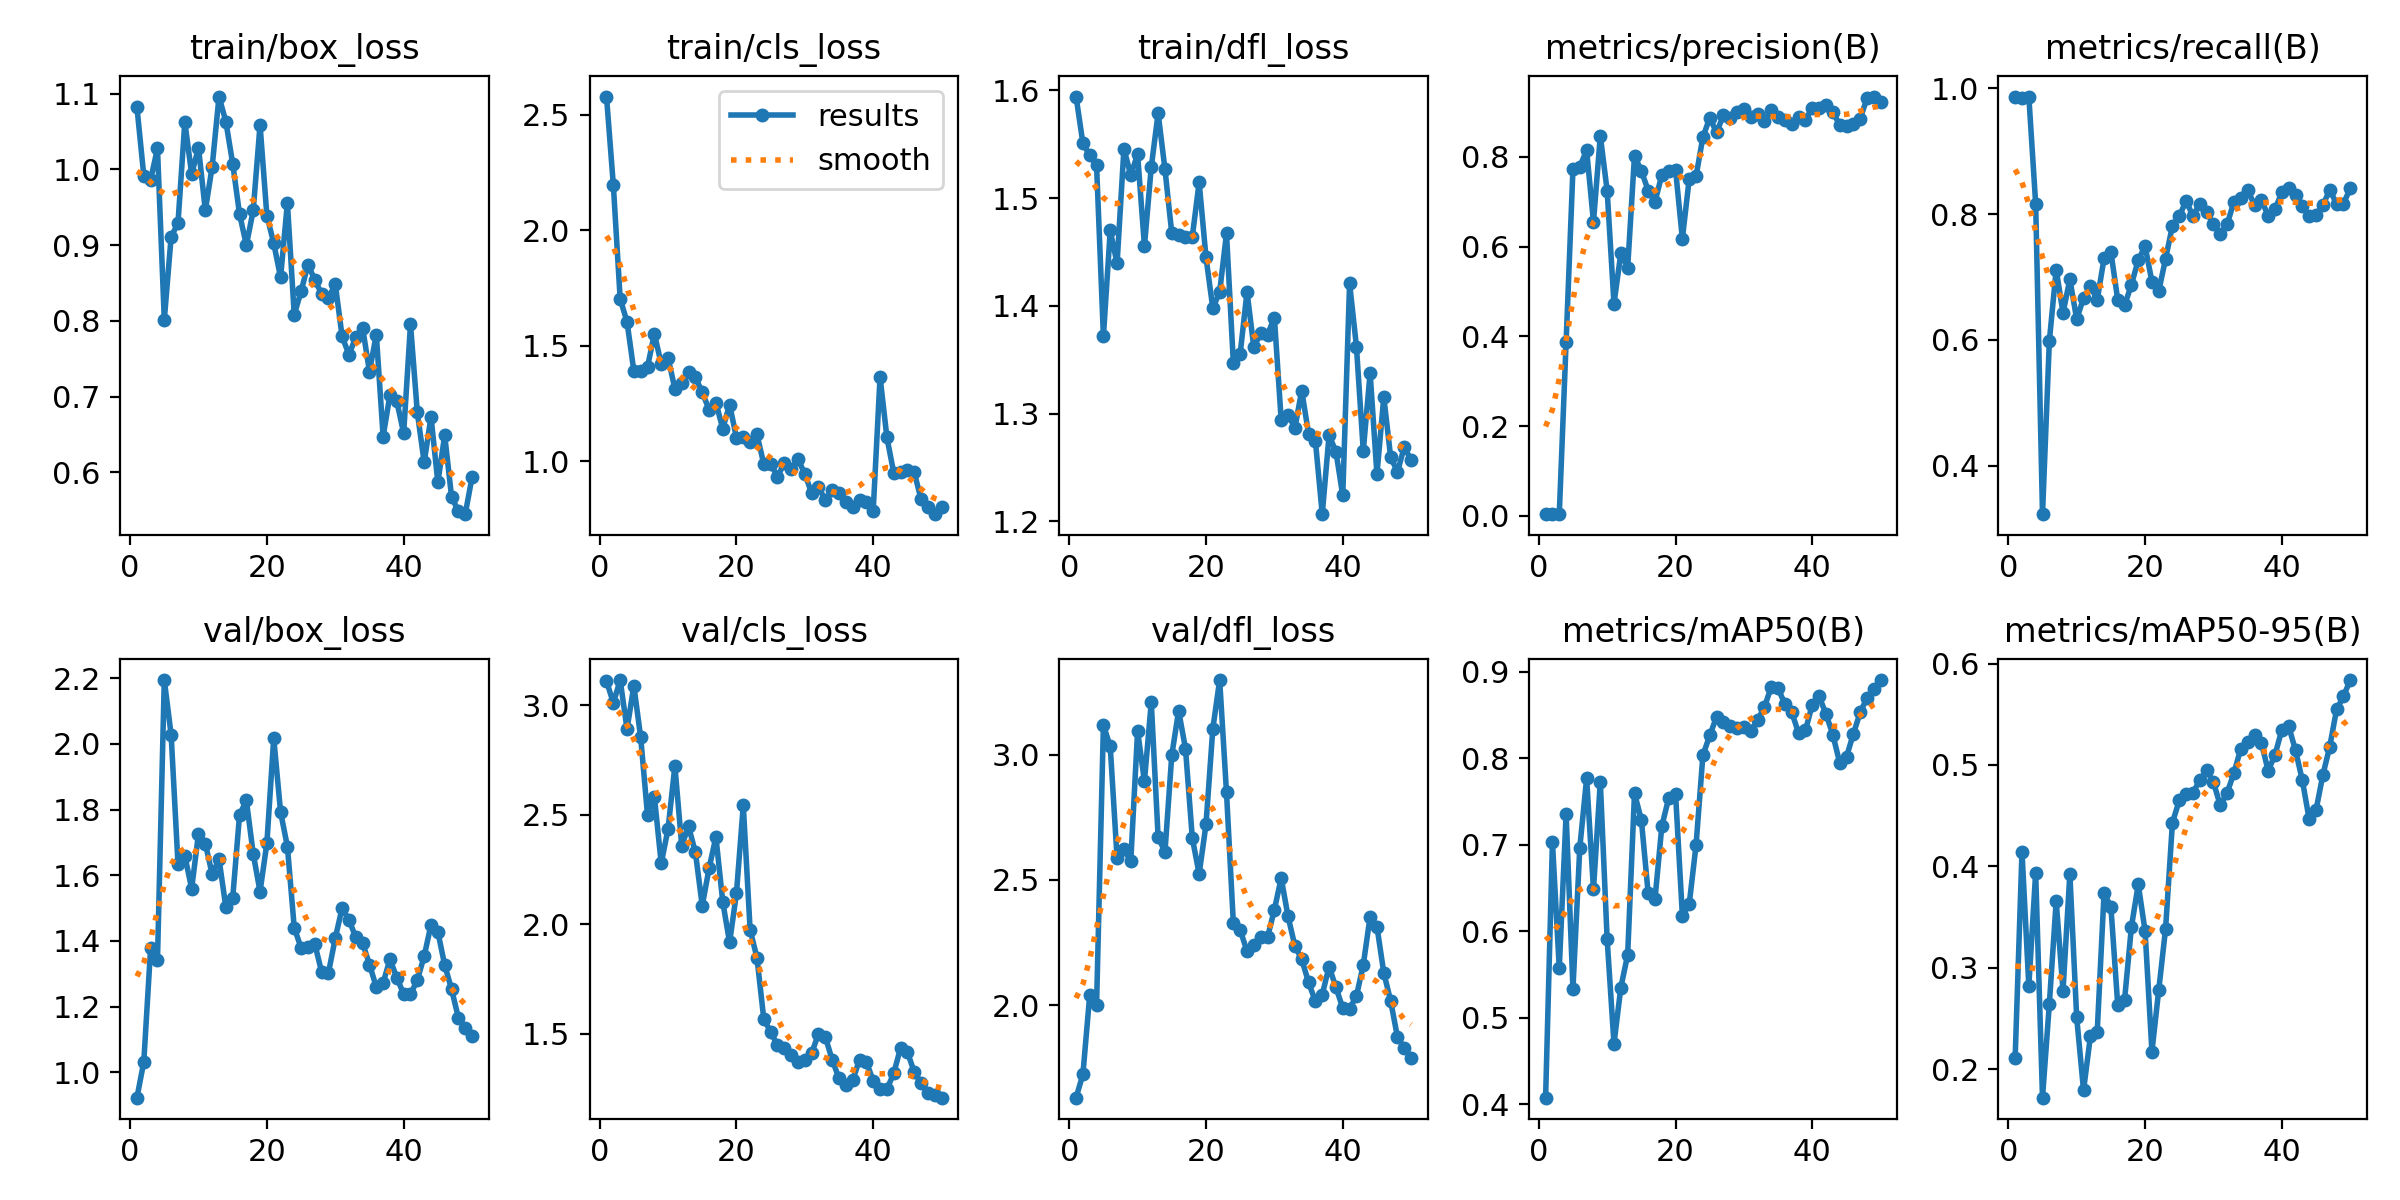

The table this chart was drawn from, first rows:
epoch, time, train/box_loss, train/cls_loss, train/dfl_loss, metrics/precision(B), metrics/recall(B), metrics/mAP50(B), metrics/mAP50-95(B), val/box_loss, val/cls_loss, val/dfl_loss, lr/pg0, lr/pg1, lr/pg2
1, 77.28, 1.082, 2.579, 1.594, 0.00359, 0.9869, 0.4075, 0.2111, 0.923, 3.11, 1.63, 0.0001, 0.0001, 0.0001
2, 152.9, 0.9917, 2.196, 1.551, 0.00358, 0.9847, 0.703, 0.4143, 1.032, 3.01, 1.723, 0.0002156, 0.0002156, 0.0002156
3, 229.3, 0.9864, 1.702, 1.54, 0.00359, 0.9869, 0.5571, 0.2821, 1.379, 3.115, 2.04, 0.0003265, 0.0003265, 0.0003265
4, 304.9, 1.028, 1.604, 1.53, 0.3876, 0.8166, 0.7358, 0.3937, 1.341, 2.891, 2.001, 0.0004327, 0.0004327, 0.0004327
5, 379.5, 0.8018, 1.39, 1.372, 0.7736, 0.3231, 0.5338, 0.1718, 2.194, 3.088, 3.119, 0.0005341, 0.0005341, 0.0005341
6, 455.4, 0.911, 1.392, 1.47, 0.7784, 0.5982, 0.6966, 0.2643, 2.027, 2.853, 3.034, 0.0006307, 0.0006307, 0.0006307
7, 532.4, 0.9291, 1.409, 1.439, 0.8153, 0.7118, 0.7768, 0.3656, 1.635, 2.497, 2.587, 0.0007226, 0.0007226, 0.0007226
8, 614.3, 1.063, 1.551, 1.546, 0.6552, 0.6432, 0.6485, 0.2774, 1.659, 2.582, 2.624, 0.0008097, 0.0008097, 0.0008097
9, 729.3, 0.9939, 1.422, 1.521, 0.8471, 0.6965, 0.7729, 0.3926, 1.559, 2.278, 2.574, 0.0008921, 0.0008921, 0.0008921
10, 845.6, 1.028, 1.447, 1.541, 0.7249, 0.6329, 0.5907, 0.2509, 1.727, 2.435, 3.096, 0.0009697, 0.0009697, 0.0009697
11, 935.5, 0.9459, 1.313, 1.455, 0.4731, 0.6666, 0.47, 0.179, 1.696, 2.723, 2.894, 0.001043, 0.001043, 0.001043
12, 1009, 1.004, 1.336, 1.529, 0.5851, 0.6856, 0.5349, 0.2322, 1.603, 2.359, 3.21, 0.001111, 0.001111, 0.001111
13, 1083, 1.096, 1.387, 1.579, 0.5532, 0.6638, 0.5728, 0.2369, 1.649, 2.446, 2.672, 0.001174, 0.001174, 0.001174
14, 1159, 1.063, 1.362, 1.527, 0.8029, 0.7295, 0.7596, 0.3734, 1.503, 2.328, 2.612, 0.001233, 0.001233, 0.001233
15, 1234, 1.008, 1.298, 1.467, 0.7691, 0.7402, 0.7289, 0.3602, 1.531, 2.085, 2.999, 0.001287, 0.001287, 0.001287
16, 1309, 0.9411, 1.222, 1.466, 0.7252, 0.6638, 0.6438, 0.2633, 1.783, 2.255, 3.176, 0.001336, 0.001336, 0.001336
17, 1382, 0.9001, 1.252, 1.464, 0.7002, 0.655, 0.6376, 0.2683, 1.828, 2.399, 3.025, 0.001366, 0.001366, 0.001366
18, 1457, 0.9457, 1.14, 1.464, 0.7605, 0.6878, 0.7219, 0.3402, 1.665, 2.102, 2.668, 0.001327, 0.001327, 0.001327
19, 1531, 1.059, 1.245, 1.515, 0.7681, 0.7271, 0.754, 0.3822, 1.55, 1.916, 2.524, 0.001287, 0.001287, 0.001287
20, 1605, 0.9389, 1.101, 1.445, 0.7718, 0.7489, 0.7593, 0.3361, 1.698, 2.141, 2.722, 0.001248, 0.001248, 0.001248
21, 1678, 0.9026, 1.105, 1.398, 0.6182, 0.6928, 0.6182, 0.2172, 2.018, 2.543, 3.104, 0.001208, 0.001208, 0.001208
22, 1752, 0.8575, 1.084, 1.413, 0.7509, 0.6779, 0.6315, 0.2781, 1.793, 1.974, 3.299, 0.001168, 0.001168, 0.001168
23, 1827, 0.9556, 1.116, 1.467, 0.757, 0.7293, 0.6997, 0.3386, 1.687, 1.847, 2.85, 0.001129, 0.001129, 0.001129
24, 1901, 0.8082, 0.9864, 1.347, 0.8443, 0.7815, 0.8035, 0.4431, 1.441, 1.567, 2.328, 0.001089, 0.001089, 0.001089
25, 1975, 0.8389, 0.9877, 1.355, 0.887, 0.7969, 0.8266, 0.465, 1.379, 1.508, 2.3, 0.00105, 0.00105, 0.00105
26, 2050, 0.8741, 0.9328, 1.413, 0.8551, 0.821, 0.848, 0.471, 1.381, 1.447, 2.216, 0.00101, 0.00101, 0.00101
27, 2124, 0.8545, 0.9902, 1.361, 0.8928, 0.7969, 0.8425, 0.4727, 1.392, 1.434, 2.242, 0.0009704, 0.0009704, 0.0009704
28, 2200, 0.8356, 0.9637, 1.375, 0.8862, 0.8166, 0.8373, 0.4849, 1.306, 1.404, 2.271, 0.0009308, 0.0009308, 0.0009308
29, 2277, 0.8298, 1.008, 1.373, 0.8999, 0.8035, 0.8352, 0.4946, 1.303, 1.369, 2.271, 0.0008912, 0.0008912, 0.0008912
30, 2352, 0.8486, 0.9441, 1.389, 0.9062, 0.7838, 0.8366, 0.4828, 1.409, 1.379, 2.381, 0.0008516, 0.0008516, 0.0008516
31, 2425, 0.7795, 0.8611, 1.294, 0.889, 0.7692, 0.8319, 0.46, 1.5, 1.41, 2.508, 0.000812, 0.000812, 0.000812
32, 2498, 0.7554, 0.8893, 1.299, 0.8949, 0.7838, 0.8445, 0.4726, 1.464, 1.501, 2.354, 0.0007724, 0.0007724, 0.0007724
33, 2571, 0.7785, 0.8289, 1.287, 0.8804, 0.8199, 0.8594, 0.4923, 1.411, 1.485, 2.236, 0.0007328, 0.0007328, 0.0007328
34, 2645, 0.7908, 0.8758, 1.321, 0.9044, 0.826, 0.8828, 0.5162, 1.394, 1.38, 2.183, 0.0006932, 0.0006932, 0.0006932
35, 2718, 0.7332, 0.8597, 1.281, 0.8899, 0.8384, 0.881, 0.5221, 1.328, 1.297, 2.091, 0.0006536, 0.0006536, 0.0006536
36, 2792, 0.782, 0.8236, 1.275, 0.8818, 0.8144, 0.8625, 0.5299, 1.26, 1.268, 2.015, 0.000614, 0.000614, 0.000614
37, 2866, 0.6474, 0.7999, 1.207, 0.8739, 0.8231, 0.8534, 0.5221, 1.273, 1.287, 2.042, 0.0005744, 0.0005744, 0.0005744
38, 2940, 0.7028, 0.831, 1.28, 0.8881, 0.7972, 0.829, 0.4941, 1.344, 1.382, 2.154, 0.0005348, 0.0005348, 0.0005348
39, 3014, 0.6938, 0.8226, 1.265, 0.8832, 0.8079, 0.8326, 0.5101, 1.288, 1.372, 2.071, 0.0004952, 0.0004952, 0.0004952
40, 3088, 0.6517, 0.7854, 1.224, 0.9096, 0.8346, 0.8622, 0.5347, 1.238, 1.284, 1.989, 0.0004556, 0.0004556, 0.0004556
41, 3160, 0.7955, 1.365, 1.421, 0.9082, 0.842, 0.8716, 0.5381, 1.238, 1.245, 1.986, 0.000416, 0.000416, 0.000416
42, 3234, 0.6791, 1.103, 1.362, 0.917, 0.8297, 0.8514, 0.5143, 1.281, 1.246, 2.036, 0.0003764, 0.0003764, 0.0003764
43, 3307, 0.6133, 0.9491, 1.265, 0.9007, 0.8122, 0.8274, 0.4847, 1.354, 1.319, 2.161, 0.0003368, 0.0003368, 0.0003368
44, 3382, 0.6734, 0.9507, 1.338, 0.8714, 0.7969, 0.7951, 0.4462, 1.449, 1.435, 2.354, 0.0002972, 0.0002972, 0.0002972
45, 3455, 0.5868, 0.9629, 1.244, 0.8698, 0.7991, 0.802, 0.4556, 1.428, 1.416, 2.314, 0.0002576, 0.0002576, 0.0002576
46, 3529, 0.6491, 0.9508, 1.315, 0.8743, 0.8144, 0.8281, 0.4902, 1.327, 1.325, 2.129, 0.000218, 0.000218, 0.000218
47, 3601, 0.5681, 0.8343, 1.26, 0.8853, 0.8384, 0.8534, 0.518, 1.254, 1.275, 2.017, 0.0001784, 0.0001784, 0.0001784
48, 3674, 0.5485, 0.8005, 1.246, 0.931, 0.8166, 0.8698, 0.5547, 1.166, 1.229, 1.872, 0.0001388, 0.0001388, 0.0001388
49, 3747, 0.5449, 0.7696, 1.269, 0.9348, 0.8166, 0.8798, 0.5675, 1.136, 1.22, 1.828, 9.92e-05, 9.92e-05, 9.92e-05
50, 3821, 0.5936, 0.8024, 1.257, 0.9233, 0.8408, 0.8906, 0.5837, 1.11, 1.208, 1.788, 5.96e-05, 5.96e-05, 5.96e-05
